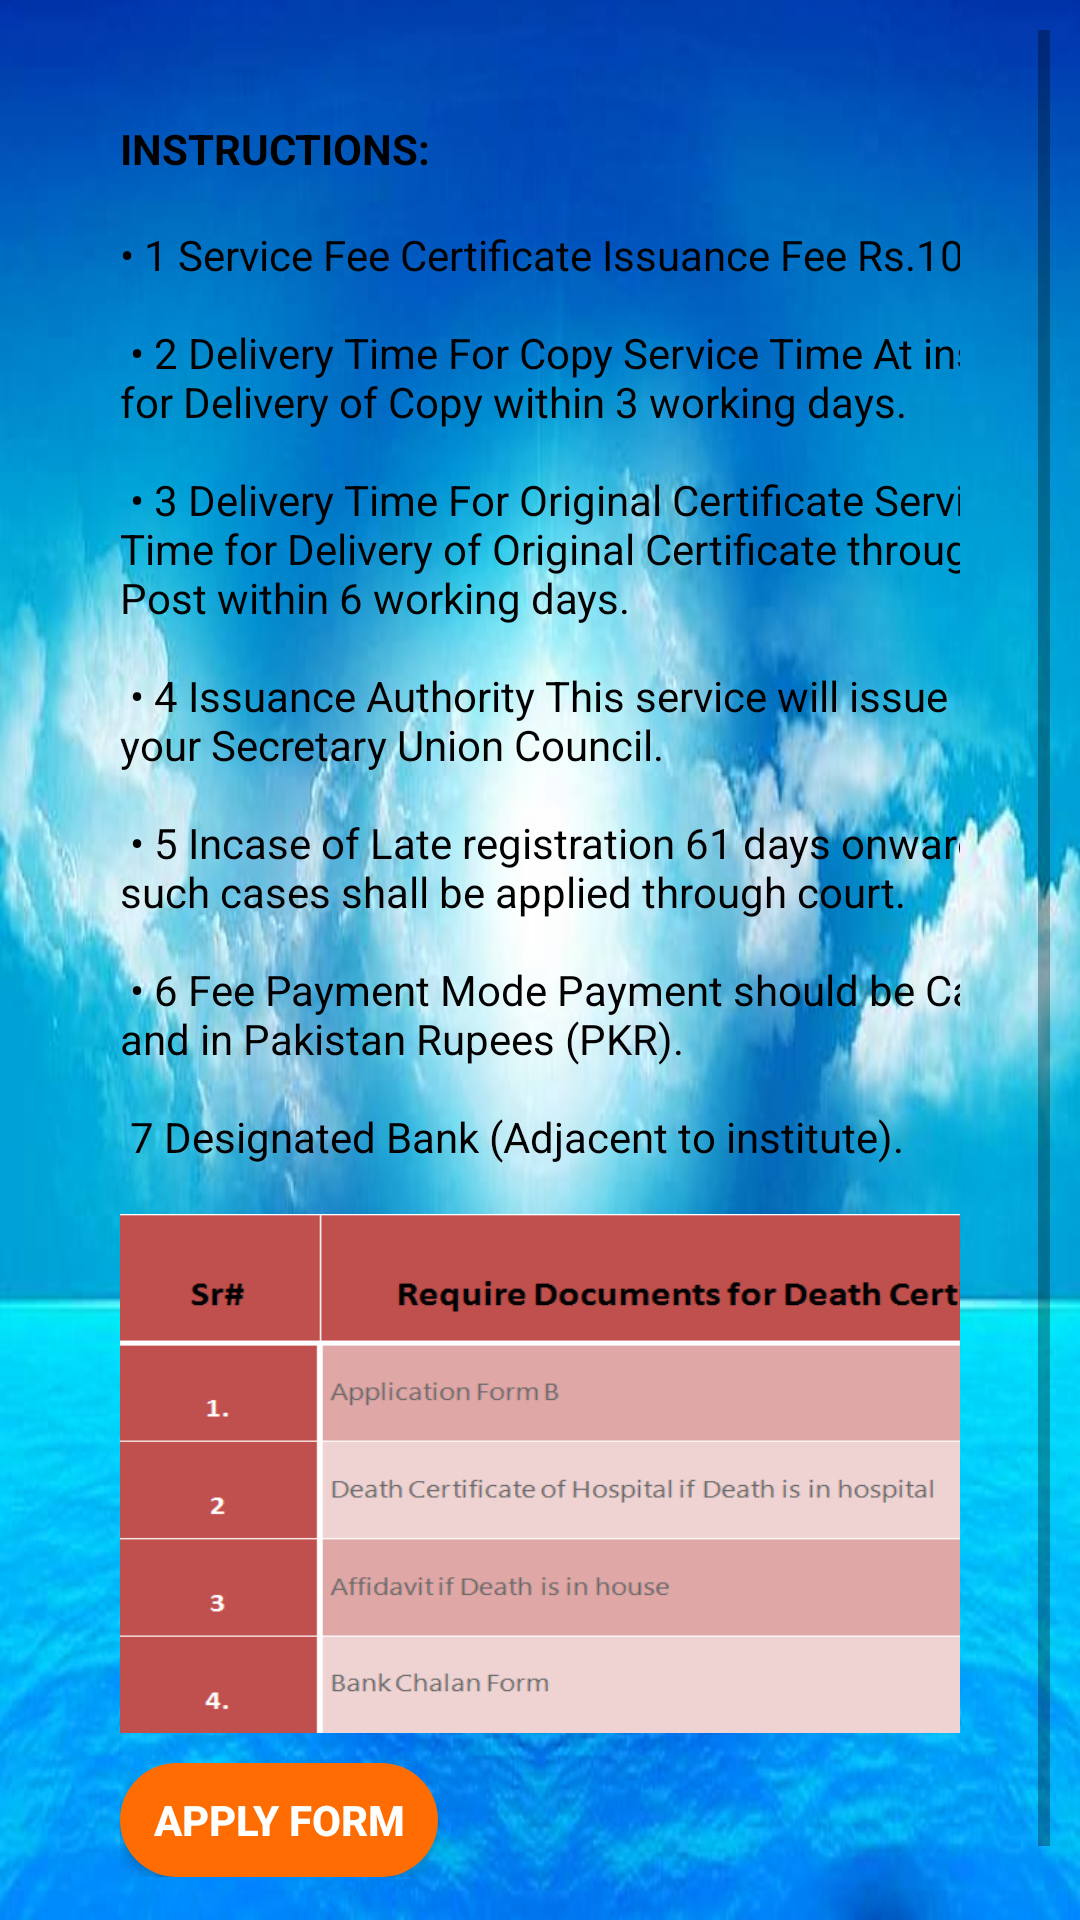

Reconstruct the res/layout file that produces this screen, plus the resources it refers to.
<!-- AndroidManifest.xml: application theme AppTheme -->
<!-- res/layout/activity_death_cer.xml -->
<?xml version="1.0" encoding="utf-8"?>
<ScrollView xmlns:android="http://schemas.android.com/apk/res/android"
        xmlns:app="http://schemas.android.com/apk/res-auto"
        xmlns:tools="http://schemas.android.com/tools"
        android:layout_width="match_parent"
        android:layout_height="match_parent"
        android:background="@drawable/doc_bg"
        android:orientation="vertical"
        android:padding="10dp"
        tools:context=".death_cer">

        <LinearLayout
            android:layout_width="match_parent"
            android:layout_height="wrap_content"
            android:orientation="vertical"
            android:padding="30dp">

            <TextView
                android:id="@+id/textView24"
                android:layout_width="wrap_content"
                android:layout_height="wrap_content"
                android:text="@string/deathcer_instructions"
                android:textStyle="bold"
                android:textColor="@color/black"
                tools:layout_editor_absoluteX="144dp"
                tools:layout_editor_absoluteY="86dp" />

            <TextView
                android:id="@+id/textView25"
                android:layout_width="320dp"
                android:layout_height="wrap_content"
                android:text="@string/deathcer_pg"
                android:textColor="@color/black"
                tools:layout_editor_absoluteX="144dp"
                tools:layout_editor_absoluteY="86dp" />


            <ImageView
                android:layout_width="339dp"
                android:layout_height="173dp"
                android:background="@drawable/death_doc"
                android:padding="30dp">

            </ImageView>

            <Button
                android:id="@+id/dth_form"
                android:layout_width="106dp"
                android:layout_height="38dp"
                android:layout_marginTop="10dp"
                android:background="@drawable/button_rounded"
                android:text="@string/apply_form"
                android:textColor="#ffffff"
                android:textStyle="bold">

            </Button>

        </LinearLayout>


    </ScrollView>
<!-- resources referenced by this layout -->
<resources>
  <color name="black">#000000</color>
  <!-- drawable button_rounded (drawable) -->
  <?xml version="1.0" encoding="utf-8"?>
  <shape xmlns:android="http://schemas.android.com/apk/res/android"
      android:shape="rectangle">
  
      <solid
          android:color="@color/colorAccent">
      </solid>
      <corners
          android:radius="25dp">
  
      </corners>
  
  </shape>
  <!-- drawable death_doc: png bitmap (drawable, 11122 bytes) -->
  <!-- drawable doc_bg: jpg bitmap (drawable, 33446 bytes) -->
  <string name="apply_form">Apply Form</string>
  <string name="deathcer_instructions">INSTRUCTIONS:\n</string>
  <string name="deathcer_pg">•	1	Service Fee Certificate Issuance Fee Rs.100.\n\n
  •	2	Delivery Time For Copy Service Time At institute for Delivery of Copy within 3 working days.\n\n
  •	3	Delivery Time For Original Certificate Service Time for Delivery of Original Certificate through Post within 6 working days.\n\n
  •	4	Issuance Authority This service will issue by your Secretary Union Council.\n\n
  •	5	Incase of Late registration 61 days onward All such cases shall be applied through court.\n\n
  •	6	Fee Payment Mode Payment should be Cash and in Pakistan Rupees (PKR).\n\n
  7	Designated Bank (Adjacent to institute).\n
  </string>
  <style name="AppTheme" parent="Theme.AppCompat.Light.DarkActionBar">
          
          <item name="colorPrimary">#673AB7</item>
          <item name="colorPrimaryDark">@color/darkviolet</item>
          <item name="colorAccent">@color/colorAccent</item>
      </style>
  <color name="colorAccent">#FF6C02</color>
  <color name="darkviolet">#D84EF6</color>
</resources>
